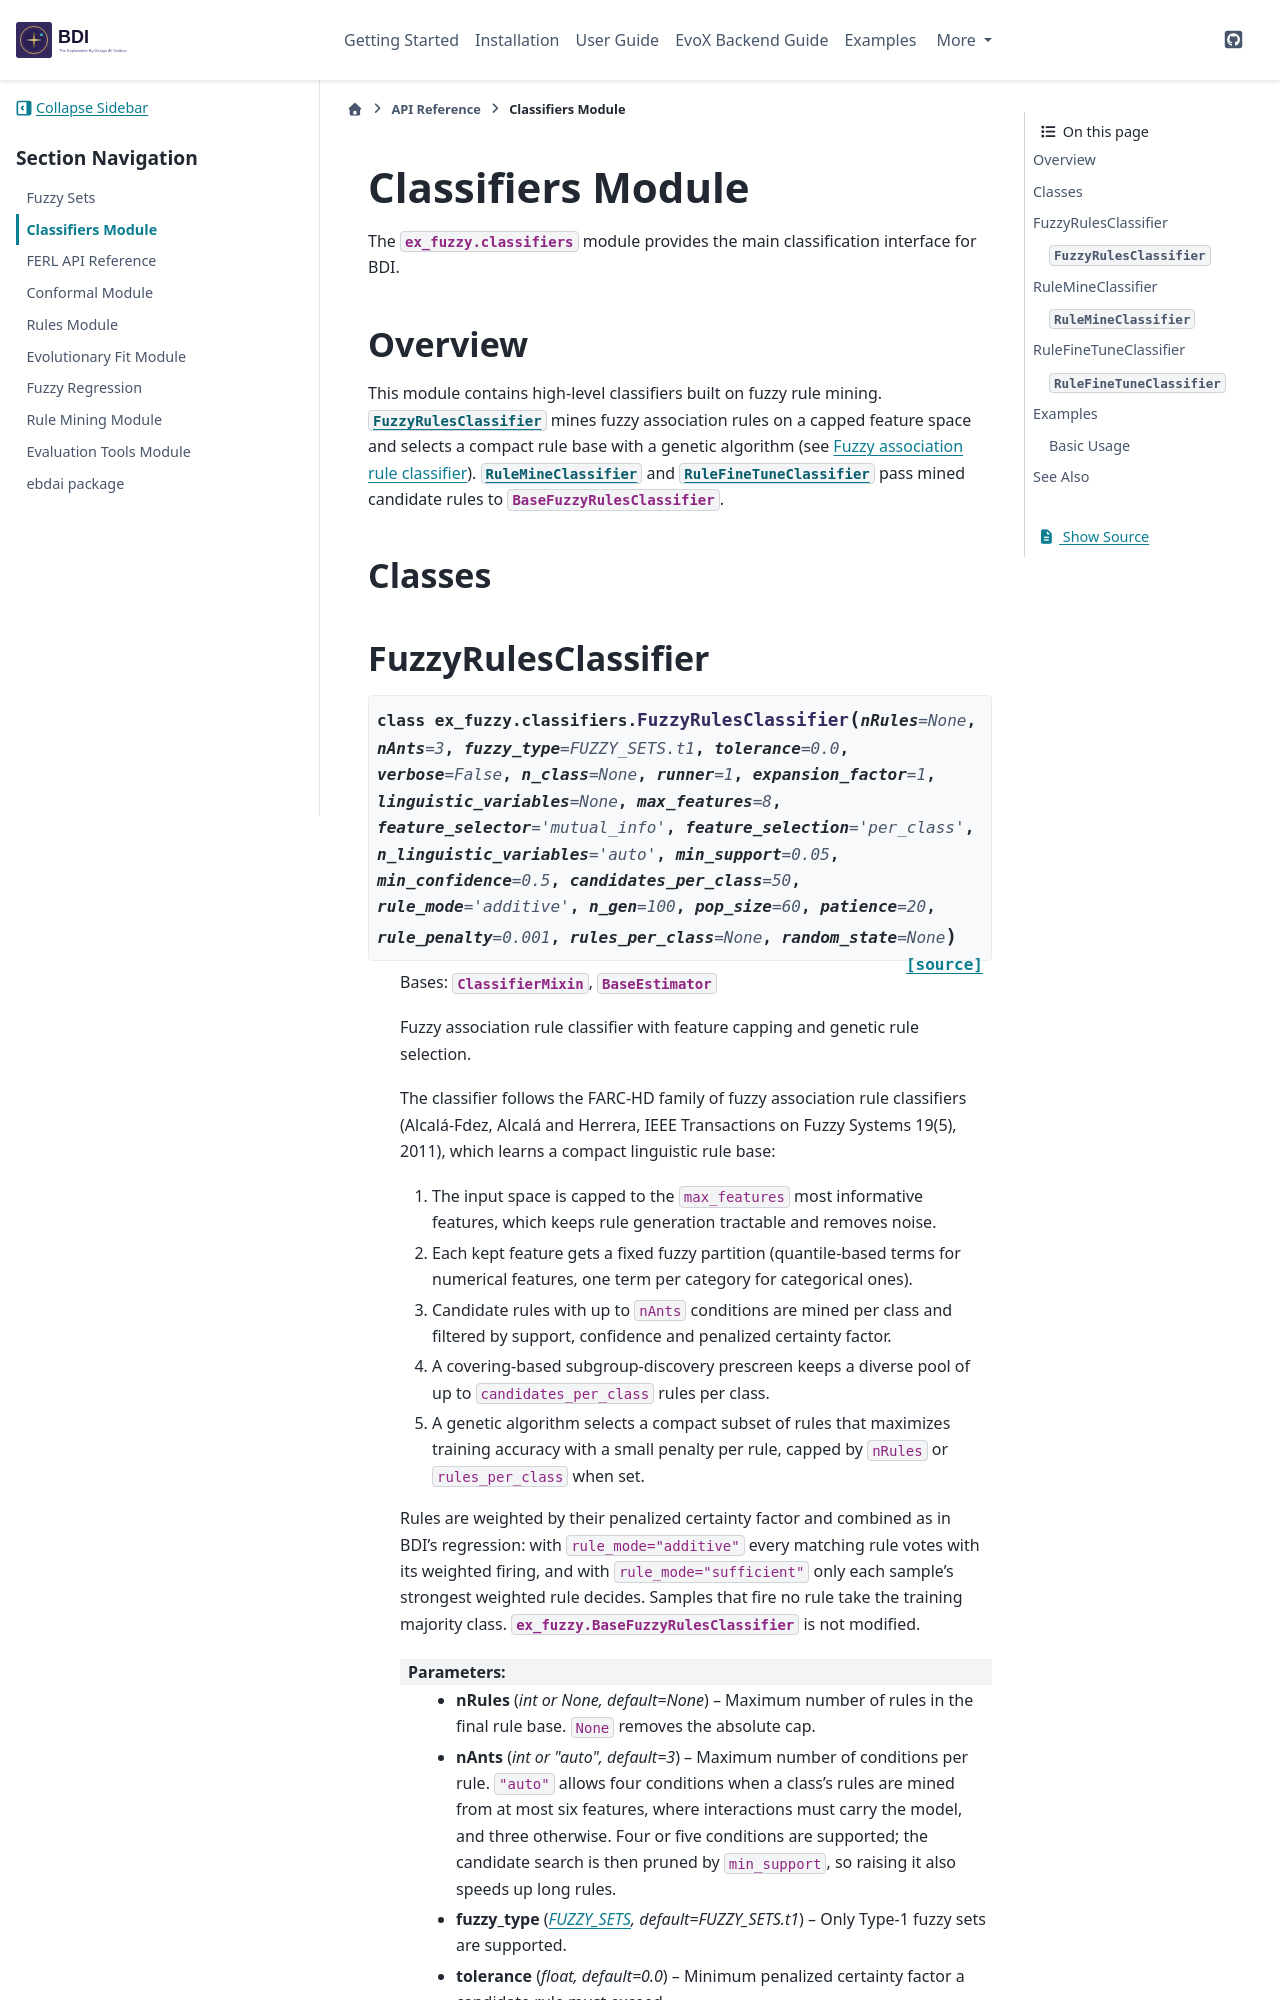

repository: HAISymbiosis/EBD-AI · page: api/classifiers.html · generator: sphinx

Classifiers Module
==================

The :mod:`ex_fuzzy.classifiers` module provides the main classification interface for BDI.

.. currentmodule:: ex_fuzzy.classifiers

Overview
--------

This module
